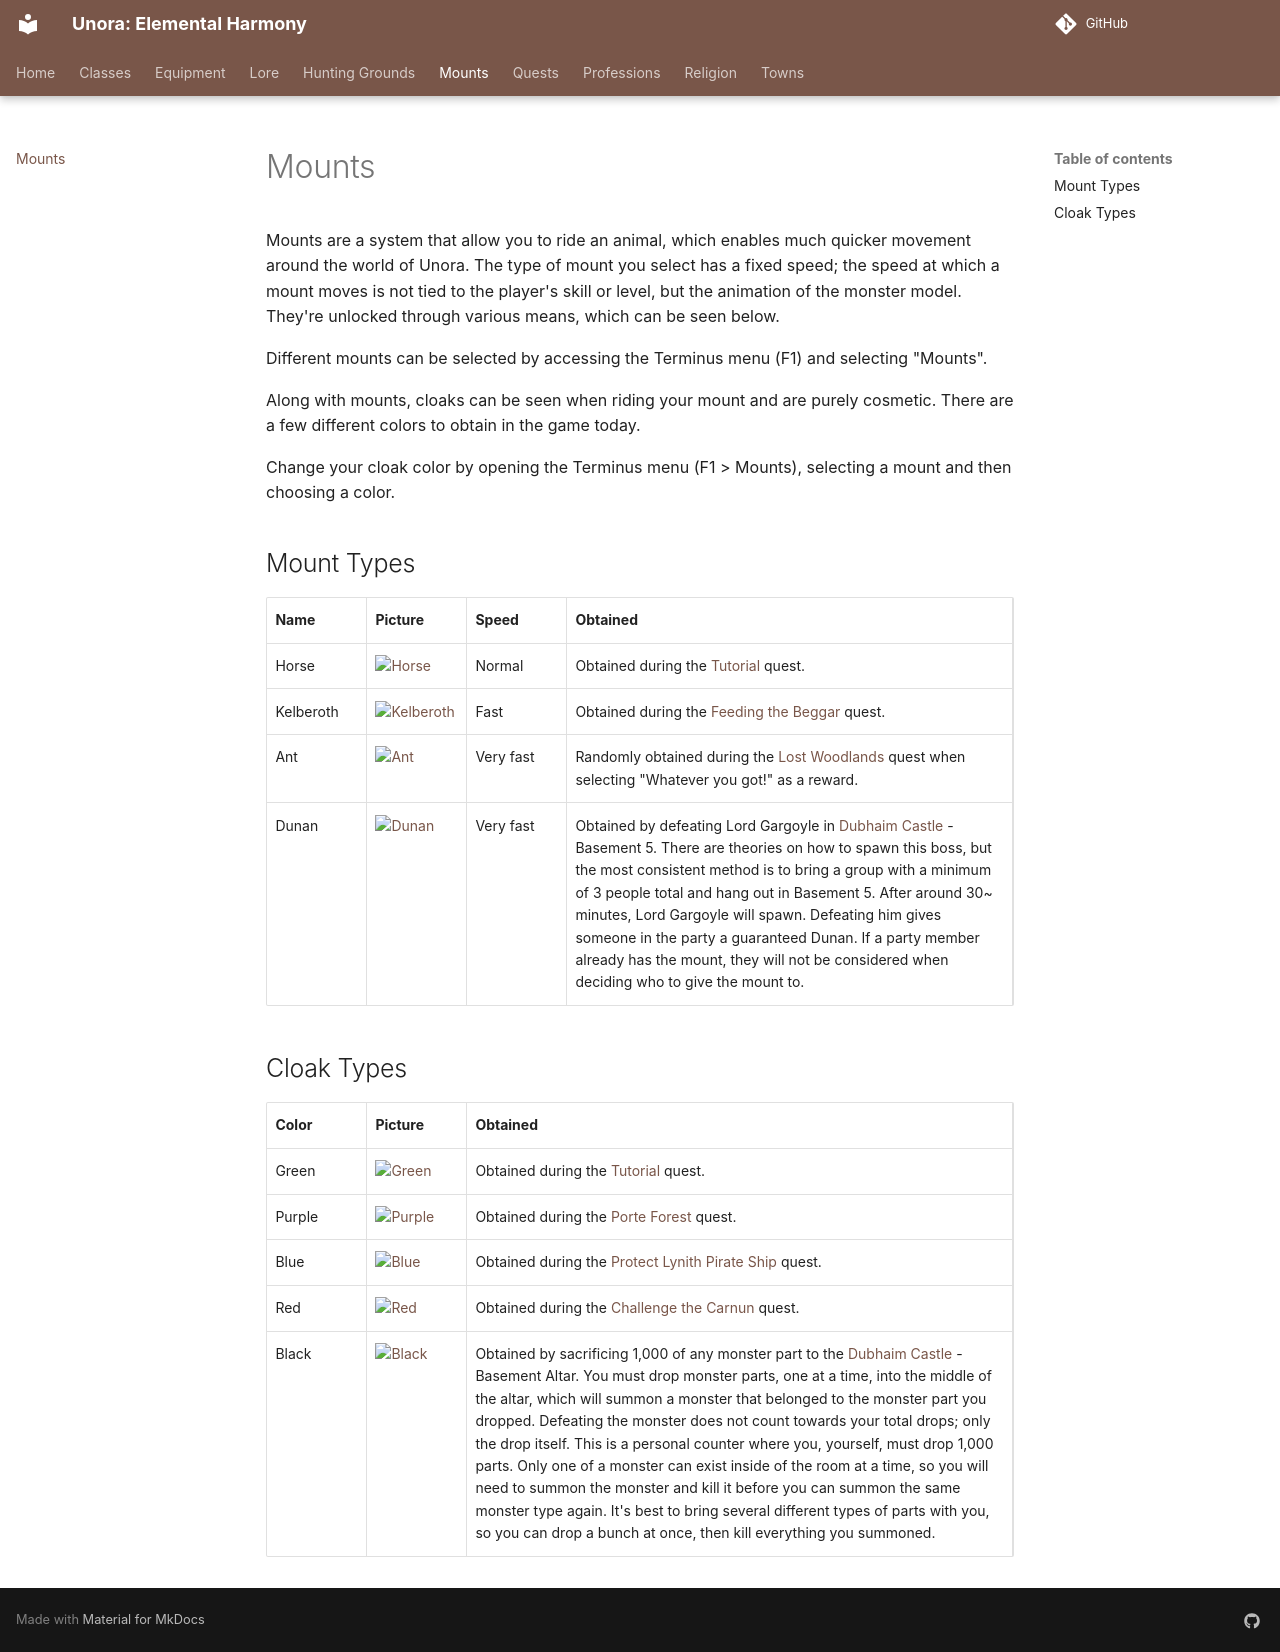

repository: unora-project/unora-project.github.io · page: mounts/index.html · generator: mkdocs

# Mounts

Mounts are a system that allow you to ride an animal, which enables much quicker movement around the world of Unora. The type of mount you select has a fixed speed; the speed at which a mount moves is not tied to the player's skill or level, but the animation of the monster model. They're unlocked through various means, which can be seen below.

Different mounts can be selected by accessing the Terminus menu (F1) and selecting "Mounts".

Along with mounts, cloaks can be seen when riding your mount and are purely cosmetic. There are a few different colors to obtain in the game today.

Change your cloak color by opening the Terminus menu (F1 > Mounts), selecting a mount and then choosing a color.

## Mount Types

{{ read_csv('./mounts/csv/mounts.csv') }}

## Cloak Types

{{ read_csv('./mounts/csv/cloaks.csv') }}
